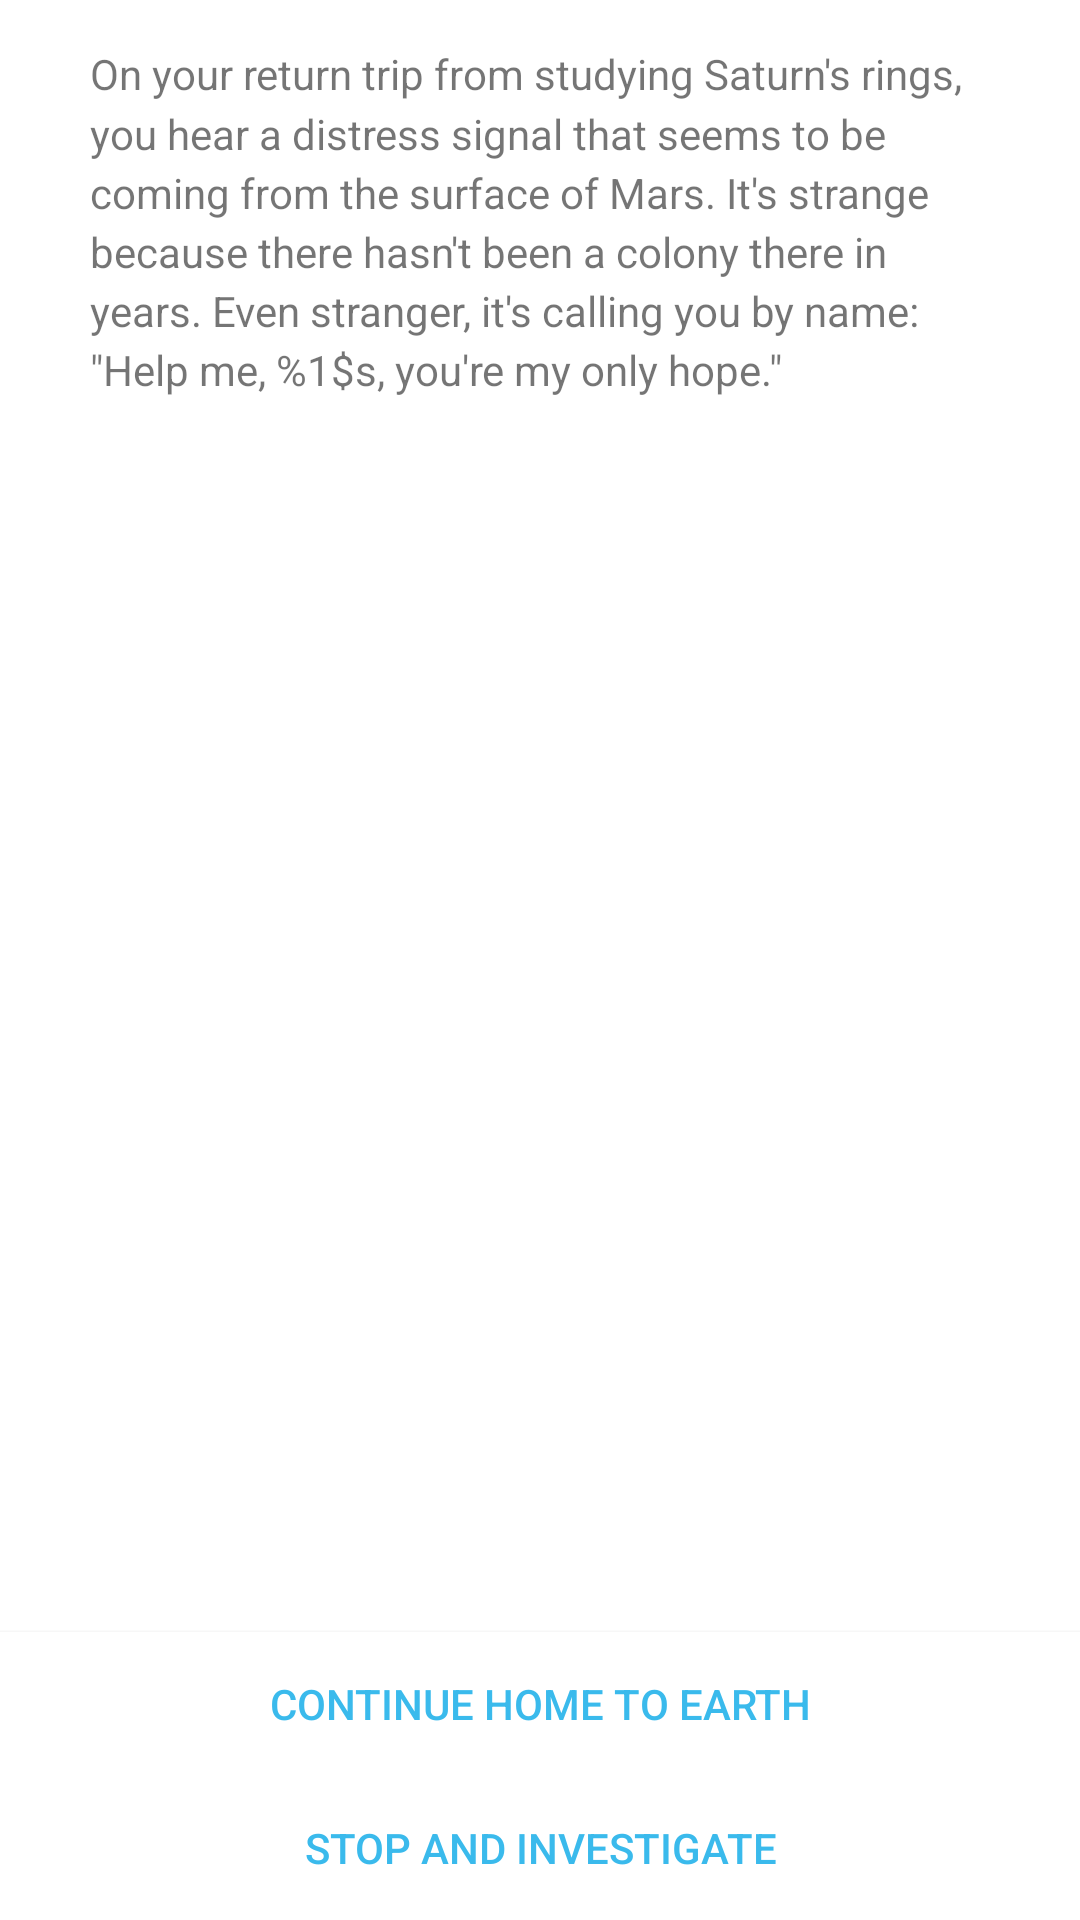

Produce the Android XML layout that renders to this screen, including the resource entries it uses.
<!-- AndroidManifest.xml: application theme AppTheme -->
<!-- res/layout/activity_story.xml -->
<?xml version="1.0" encoding="utf-8"?>
<RelativeLayout
    xmlns:android="http://schemas.android.com/apk/res/android"
    xmlns:tools="http://schemas.android.com/tools"
    android:layout_width="match_parent"
    android:layout_height="match_parent"
    tools:context=".ui.StoryActivity"
    android:background="@android:color/white">

    <ImageView
        android:layout_width="match_parent"
        android:layout_height="wrap_content"
        android:id="@+id/storyImageView"
        android:layout_alignParentTop="true"
        android:layout_alignParentStart="true"
        android:adjustViewBounds="true"
        android:scaleType="fitXY"
        android:src="@drawable/page0"/>

    <TextView
        android:layout_width="wrap_content"
        android:layout_height="wrap_content"
        android:text="On your return trip from studying Saturn&apos;s rings, you hear a distress signal that seems to be coming from the surface of Mars. It&apos;s strange because there hasn&apos;t been a colony there in years. Even stranger, it&apos;s calling you by name: &quot;Help me, %1$s, you&apos;re my only hope.&quot;"
        android:id="@+id/storyTextView"
        android:layout_below="@+id/storyImageView"
        android:layout_alignParentStart="true"
        android:paddingLeft="30dp"
        android:paddingRight="30dp"
        android:paddingTop="15dp"
        android:lineSpacingMultiplier="1.2"/>

    <Button
        style="@style/StoryActivityButtons"
        android:text="Stop and investigate"
        android:id="@+id/choiceButton2"
        android:layout_alignParentBottom="true"
        android:layout_alignParentStart="true"/>

    <Button
        style="@style/StoryActivityButtons"
        android:text="Continue home to Earth"
        android:id="@+id/choiceButton1"
        android:layout_above="@+id/choiceButton2"
        android:layout_alignParentStart="true"/>
</RelativeLayout>
<!-- resources referenced by this layout -->
<resources>
  <style name="StoryActivityButtons">
          <item name="android:background">@android:color/white</item>
          <item name="android:textColor">#FF3ABAEC</item>
          <item name="android:layout_width">match_parent</item>
          <item name="android:layout_height">wrap_content</item>
      </style>
  <style name="AppTheme" parent="Theme.AppCompat.Light.NoActionBar">
          
          <item name="colorPrimary">@color/colorPrimary</item>
          <item name="colorPrimaryDark">@color/colorPrimaryDark</item>
          <item name="colorAccent">@color/colorAccent</item>
      </style>
  <!-- not gathered from this repository: default colours our renderer supplied (Android Studio template values) -->
  <color name="colorPrimary">#FF6200EE</color>
  <color name="colorPrimaryDark">#FF3700B3</color>
  <color name="colorAccent">#FF03DAC5</color>
</resources>
